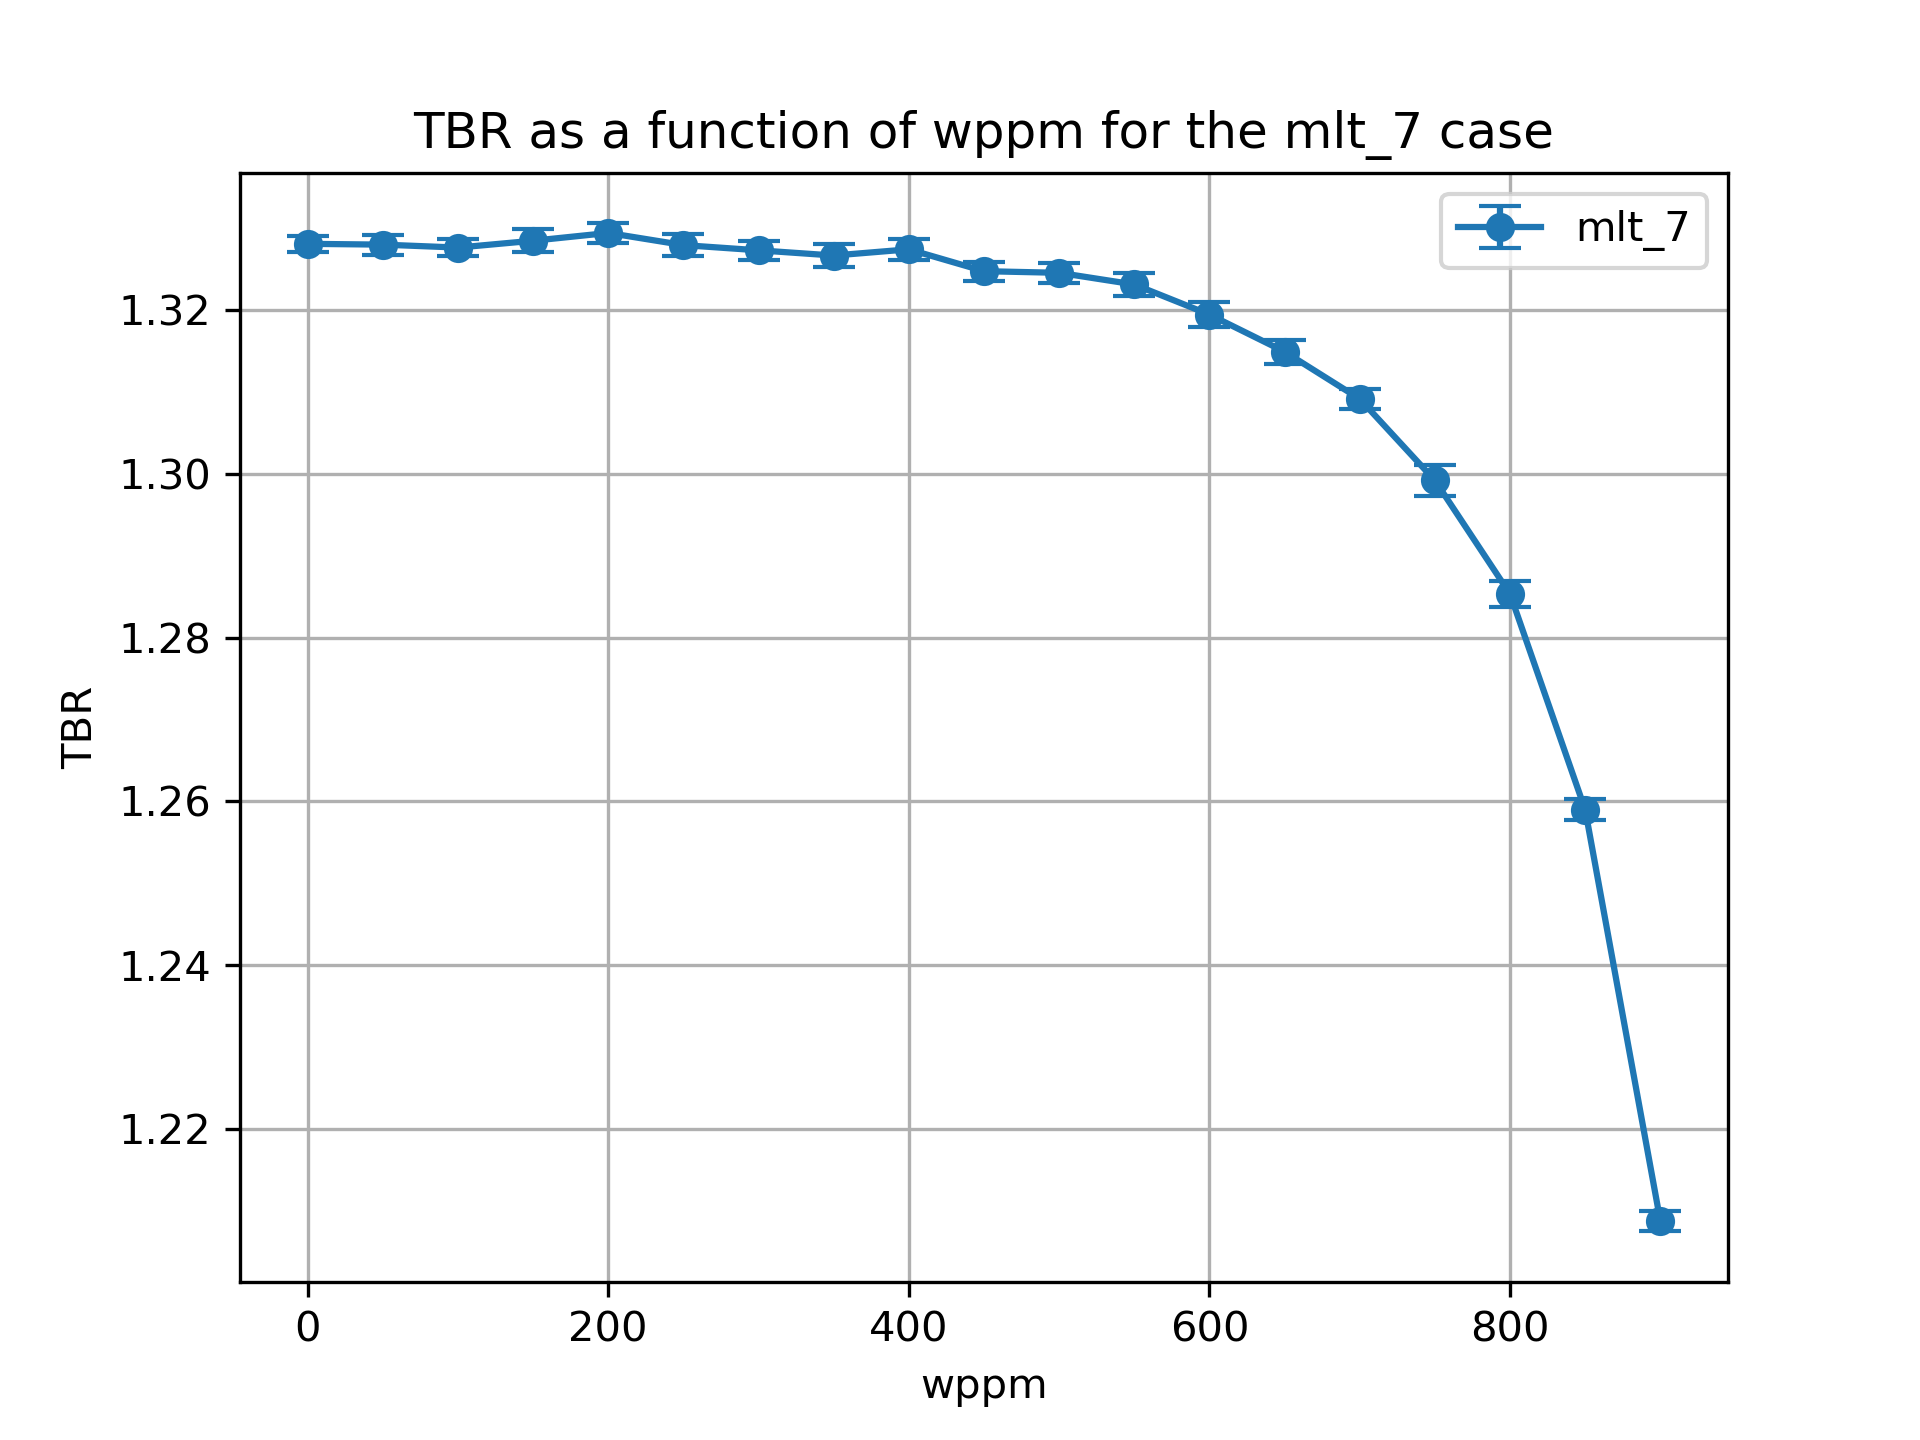

The table this chart was drawn from, first rows:
cell, nuclide, score, mean, std. dev., wppm
10, Li6, (n,Xt), 0.8967, 0.0006803, 0.0
10, Li7, (n,Xt), 0.04573, 7.868295167830291e-05, 0.0
6, Li6, (n,Xt), 0.365, 0.0006497, 0.0
6, Li7, (n,Xt), 0.02069, 2.9952713673833623e-05, 0.0
20, Li6, (n,Xt), 0.8977, 0.001016, 50.0
20, Li7, (n,Xt), 0.0451, 8.35803684869934e-05, 50.0
17, Li6, (n,Xt), 0.3647, 0.0006699, 50.0
17, Li7, (n,Xt), 0.02048, 2.8954705151266e-05, 50.0
27, Li7, (n,Xt), 0.02025, 2.7022898987707782e-05, 100.0
27, Li6, (n,Xt), 0.3649, 0.0005927, 100.0
30, Li6, (n,Xt), 0.8982, 0.0008577, 100.0
30, Li7, (n,Xt), 0.04432, 8.177931770197739e-05, 100.0
37, Li7, (n,Xt), 0.01998, 2.613647145572573e-05, 150.0
40, Li6, (n,Xt), 0.9002, 0.001209, 150.0
40, Li7, (n,Xt), 0.04351, 7.115693809336638e-05, 150.0
37, Li6, (n,Xt), 0.3649, 0.0006855, 150.0
47, Li7, (n,Xt), 0.01972, 2.5655725002417785e-05, 200.0
47, Li6, (n,Xt), 0.3639, 0.0007792, 200.0
50, Li6, (n,Xt), 0.9032, 0.000897, 200.0
50, Li7, (n,Xt), 0.04263, 8.53407374355194e-05, 200.0
60, Li6, (n,Xt), 0.9034, 0.001136, 250.0
60, Li7, (n,Xt), 0.04168, 7.601915856244119e-05, 250.0
57, Li6, (n,Xt), 0.3635, 0.0006311, 250.0
57, Li7, (n,Xt), 0.01941, 2.957720224051134e-05, 250.0
67, Li7, (n,Xt), 0.01908, 2.452067984041157e-05, 300.0
67, Li6, (n,Xt), 0.3632, 0.0006637, 300.0
70, Li6, (n,Xt), 0.9044, 0.0009288, 300.0
70, Li7, (n,Xt), 0.04067, 8.590057199731682e-05, 300.0
80, Li6, (n,Xt), 0.9049, 0.001169, 350.0
80, Li7, (n,Xt), 0.0395, 6.225918883266832e-05, 350.0
77, Li6, (n,Xt), 0.3636, 0.0007604, 350.0
77, Li7, (n,Xt), 0.01871, 2.3847310247717464e-05, 350.0
87, Li6, (n,Xt), 0.3625, 0.000594, 400.0
90, Li6, (n,Xt), 0.9084, 0.001165, 400.0
90, Li7, (n,Xt), 0.0383, 7.607065482225804e-05, 400.0
87, Li7, (n,Xt), 0.01829, 2.3851458352449944e-05, 400.0
97, Li7, (n,Xt), 0.01783, 2.47329828817399e-05, 450.0
97, Li6, (n,Xt), 0.3612, 0.0006212, 450.0
100, Li7, (n,Xt), 0.03695, 5.918494508531455e-05, 450.0
100, Li6, (n,Xt), 0.9089, 0.001001, 450.0
110, Li6, (n,Xt), 0.9113, 0.001141, 500.0
110, Li7, (n,Xt), 0.03541, 6.035817726473437e-05, 500.0
107, Li6, (n,Xt), 0.3606, 0.0004549, 500.0
107, Li7, (n,Xt), 0.0173, 2.2996435491911235e-05, 500.0
120, Li6, (n,Xt), 0.9133, 0.001177, 550.0
120, Li7, (n,Xt), 0.03371, 3.44392628589908e-05, 550.0
117, Li6, (n,Xt), 0.3595, 0.0008669, 550.0
117, Li7, (n,Xt), 0.01668, 2.0880684883035657e-05, 550.0
127, Li7, (n,Xt), 0.01599, 1.907464257443097e-05, 600.0
127, Li6, (n,Xt), 0.3582, 0.0007859, 600.0
130, Li6, (n,Xt), 0.9135, 0.001324, 600.0
130, Li7, (n,Xt), 0.03174, 4.860130355721961e-05, 600.0
140, Li6, (n,Xt), 0.914, 0.001343, 650.0
140, Li7, (n,Xt), 0.0296, 4.139038667612855e-05, 650.0
137, Li6, (n,Xt), 0.3562, 0.0005407, 650.0
137, Li7, (n,Xt), 0.01517, 1.8556237599762056e-05, 650.0
147, Li7, (n,Xt), 0.01422, 1.853739682240245e-05, 700.0
147, Li6, (n,Xt), 0.3528, 0.0004768, 700.0
150, Li7, (n,Xt), 0.02708, 4.844839192474654e-05, 700.0
150, Li6, (n,Xt), 0.9151, 0.001096, 700.0
... 16 more rows
